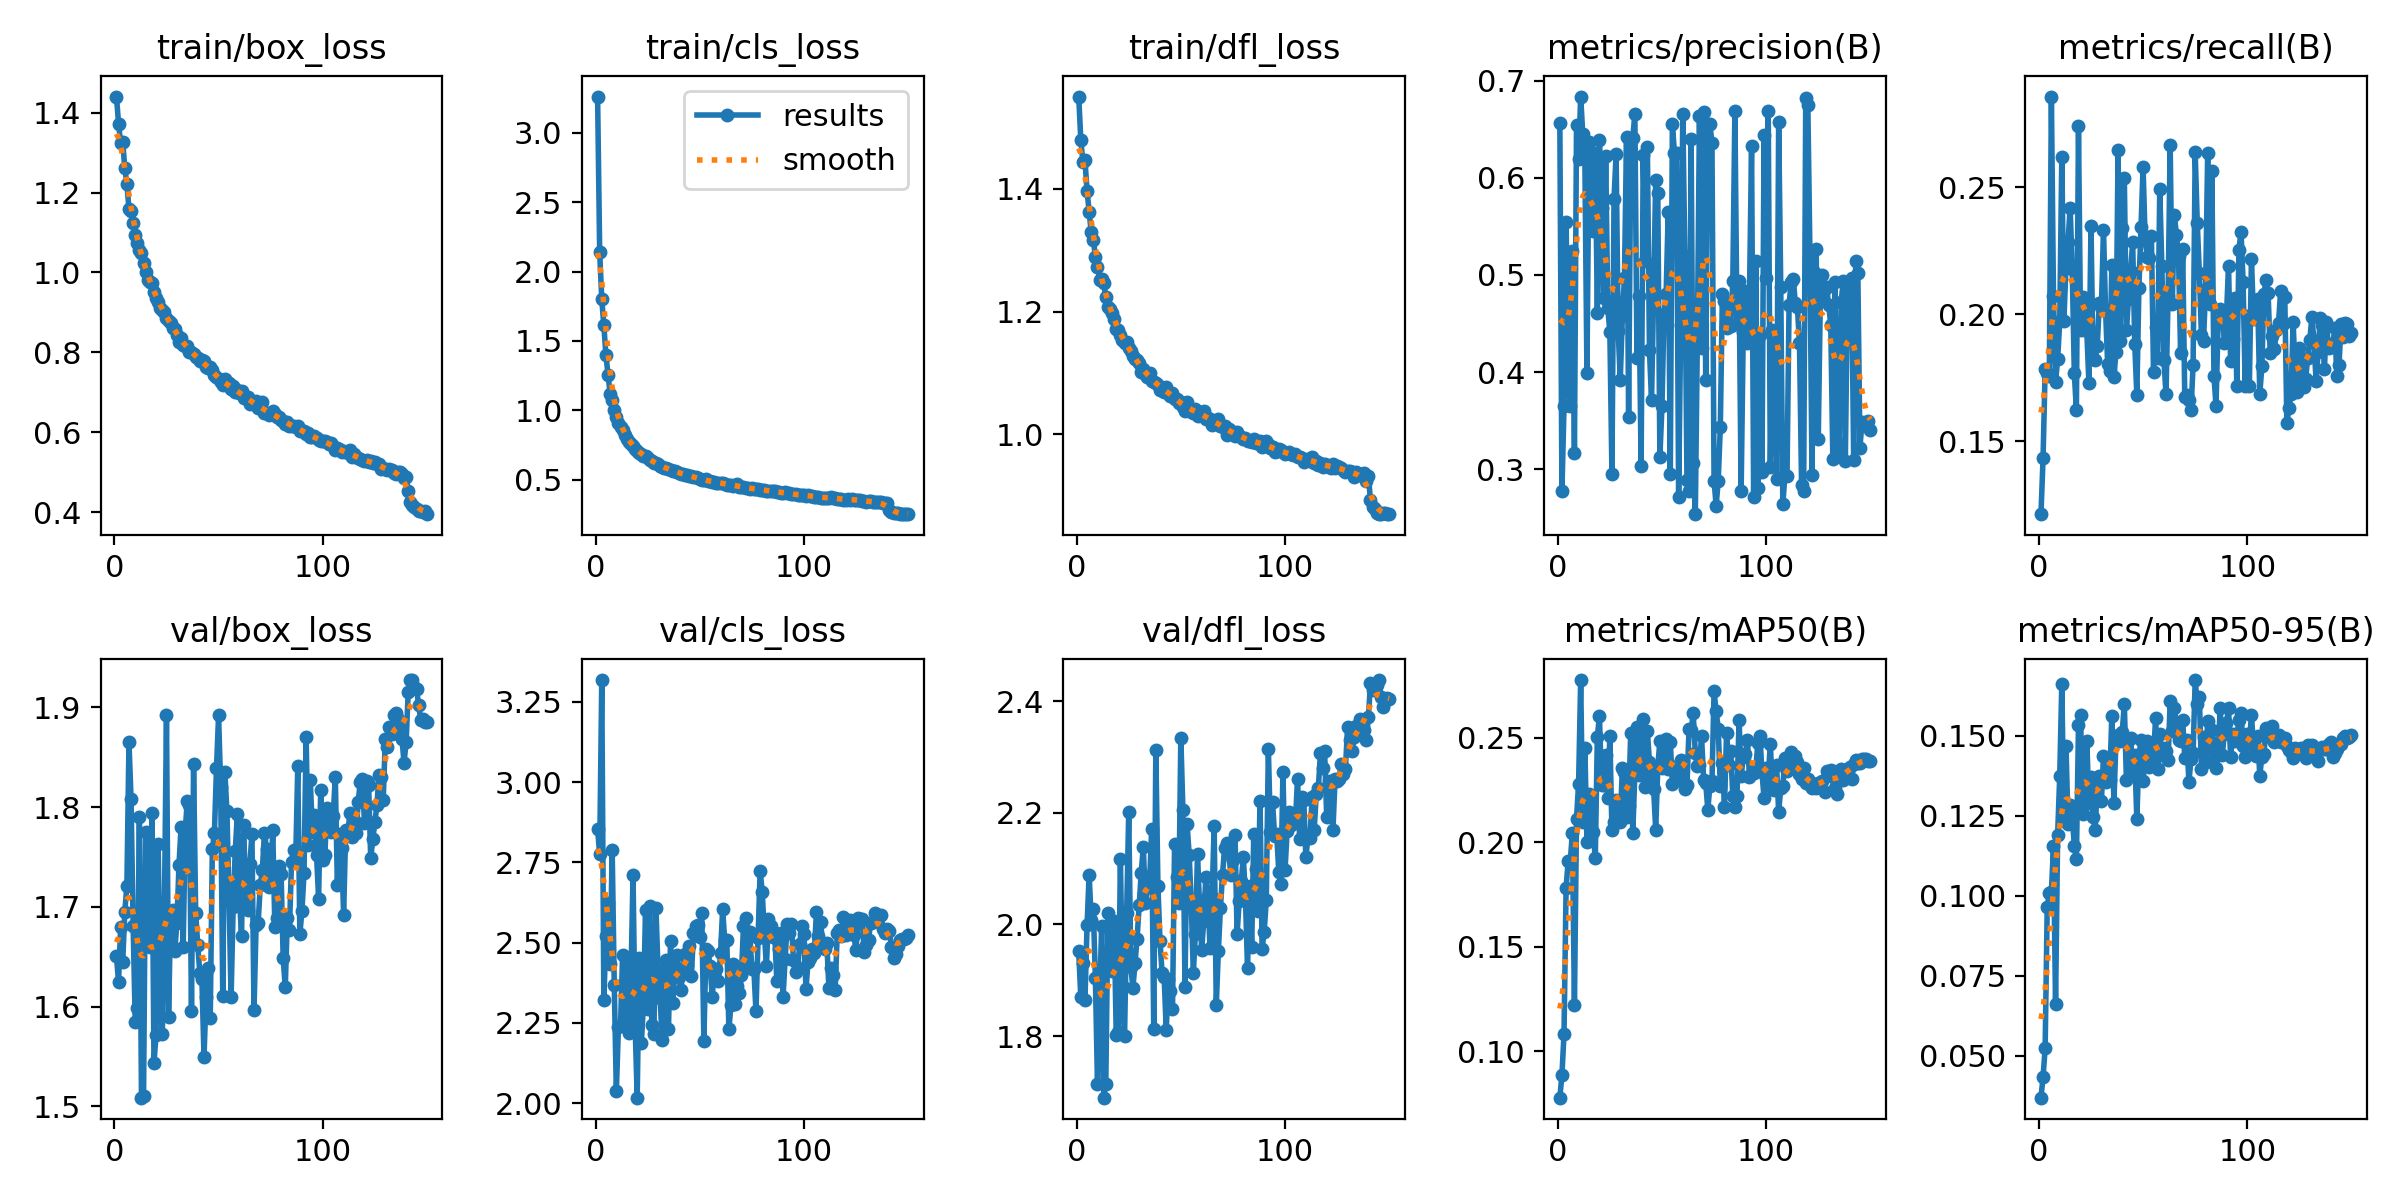

The data file committed next to this chart (first rows):
epoch, time, train/box_loss, train/cls_loss, train/dfl_loss, metrics/precision(B), metrics/recall(B), metrics/mAP50(B), metrics/mAP50-95(B), val/box_loss, val/cls_loss, val/dfl_loss, lr/pg0, lr/pg1, lr/pg2
1, 63.95, 1.441, 3.261, 1.55, 0.6562, 0.1213, 0.0778, 0.03688, 1.65, 2.854, 1.952, 0.0002541, 0.0002541, 0.0002541
2, 106.4, 1.373, 2.139, 1.48, 0.2772, 0.1432, 0.08865, 0.04337, 1.625, 2.775, 1.869, 0.000507, 0.000507, 0.000507
3, 148.1, 1.324, 1.8, 1.444, 0.3648, 0.1784, 0.1082, 0.05226, 1.68, 3.318, 1.931, 0.0007566, 0.0007566, 0.0007566
4, 189.5, 1.327, 1.612, 1.447, 0.5545, 0.1768, 0.178, 0.09647, 1.645, 2.321, 1.865, 0.0007538, 0.0007538, 0.0007538
5, 230.8, 1.261, 1.397, 1.397, 0.3935, 0.1756, 0.1911, 0.1009, 1.695, 2.522, 1.998, 0.0007487, 0.0007487, 0.0007487
6, 272.4, 1.222, 1.257, 1.363, 0.3653, 0.2858, 0.1908, 0.101, 1.721, 2.624, 2.089, 0.0007436, 0.0007436, 0.0007436
7, 315.2, 1.158, 1.12, 1.329, 0.5245, 0.2072, 0.2042, 0.1154, 1.865, 2.432, 2.008, 0.0007385, 0.0007385, 0.0007385
8, 356.9, 1.155, 1.074, 1.317, 0.3161, 0.1733, 0.1223, 0.06605, 1.808, 2.787, 2.027, 0.0007335, 0.0007335, 0.0007335
9, 398.6, 1.124, 1.001, 1.289, 0.655, 0.1823, 0.2113, 0.119, 1.681, 2.368, 1.904, 0.0007284, 0.0007284, 0.0007284
10, 440.4, 1.094, 0.951, 1.273, 0.6196, 0.1972, 0.228, 0.1373, 1.585, 2.037, 1.714, 0.0007233, 0.0007233, 0.0007233
11, 481.8, 1.073, 0.9056, 1.252, 0.6838, 0.2619, 0.2775, 0.1662, 1.599, 2.238, 1.862, 0.0007182, 0.0007182, 0.0007182
12, 523, 1.057, 0.8803, 1.253, 0.6451, 0.1975, 0.2097, 0.1233, 1.79, 2.242, 1.997, 0.0007132, 0.0007132, 0.0007132
13, 564.5, 1.049, 0.8612, 1.247, 0.6216, 0.2186, 0.2452, 0.1468, 1.509, 2.462, 1.69, 0.0007081, 0.0007081, 0.0007081
14, 606.5, 1.023, 0.8191, 1.223, 0.3988, 0.2287, 0.2002, 0.1222, 1.511, 2.261, 1.714, 0.000703, 0.000703, 0.000703
15, 648.3, 1.002, 0.7963, 1.208, 0.6369, 0.242, 0.223, 0.1283, 1.775, 2.446, 2.02, 0.0006979, 0.0006979, 0.0006979
16, 689.5, 0.9823, 0.7738, 1.205, 0.6191, 0.2177, 0.2216, 0.1248, 1.683, 2.22, 1.99, 0.0006929, 0.0006929, 0.0006929
17, 730.6, 0.9757, 0.7593, 1.198, 0.5452, 0.1768, 0.2046, 0.1157, 1.66, 2.386, 1.916, 0.0006878, 0.0006878, 0.0006878
18, 771.6, 0.9729, 0.7463, 1.189, 0.6261, 0.1621, 0.1922, 0.1114, 1.794, 2.71, 2.006, 0.0006827, 0.0006827, 0.0006827
19, 813, 0.9502, 0.7196, 1.172, 0.4609, 0.2741, 0.2505, 0.1532, 1.544, 2.246, 1.801, 0.0006776, 0.0006776, 0.0006776
20, 854.3, 0.9358, 0.71, 1.171, 0.6389, 0.194, 0.2602, 0.1565, 1.572, 2.017, 1.808, 0.0006726, 0.0006726, 0.0006726
21, 895.8, 0.9265, 0.694, 1.162, 0.5686, 0.2067, 0.2274, 0.1256, 1.763, 2.452, 2.117, 0.0006675, 0.0006675, 0.0006675
22, 937.3, 0.9098, 0.6871, 1.153, 0.4768, 0.2022, 0.2274, 0.135, 1.624, 2.188, 1.891, 0.0006624, 0.0006624, 0.0006624
23, 978.7, 0.9054, 0.6722, 1.149, 0.623, 0.1933, 0.2416, 0.1482, 1.573, 2.305, 1.8, 0.0006573, 0.0006573, 0.0006573
24, 1020, 0.9014, 0.6719, 1.15, 0.4663, 0.173, 0.2211, 0.1289, 1.697, 2.602, 2.02, 0.0006523, 0.0006523, 0.0006523
25, 1061, 0.8852, 0.6557, 1.141, 0.4412, 0.2348, 0.2509, 0.1371, 1.892, 2.295, 2.201, 0.0006472, 0.0006472, 0.0006472
26, 1103, 0.8794, 0.6426, 1.135, 0.2951, 0.1822, 0.2056, 0.1246, 1.59, 2.614, 1.924, 0.0006421, 0.0006421, 0.0006421
27, 1144, 0.8727, 0.6344, 1.127, 0.5787, 0.182, 0.2095, 0.1205, 1.695, 2.243, 1.885, 0.000637, 0.000637, 0.000637
28, 1185, 0.8616, 0.6234, 1.122, 0.6244, 0.1875, 0.2201, 0.1343, 1.697, 2.215, 1.931, 0.000632, 0.000632, 0.000632
29, 1226, 0.859, 0.6193, 1.122, 0.4426, 0.2045, 0.2181, 0.1373, 1.656, 2.607, 1.974, 0.0006269, 0.0006269, 0.0006269
30, 1267, 0.8445, 0.6122, 1.116, 0.3918, 0.2029, 0.2095, 0.1295, 1.684, 2.416, 2.034, 0.0006218, 0.0006218, 0.0006218
31, 1309, 0.8271, 0.5973, 1.102, 0.4579, 0.2333, 0.2354, 0.1436, 1.742, 2.326, 2.093, 0.0006167, 0.0006167, 0.0006167
32, 1350, 0.8362, 0.592, 1.106, 0.4968, 0.2016, 0.2338, 0.1354, 1.78, 2.197, 2.139, 0.0006117, 0.0006117, 0.0006117
33, 1392, 0.8194, 0.587, 1.099, 0.6418, 0.1805, 0.2118, 0.1389, 1.66, 2.399, 2.039, 0.0006066, 0.0006066, 0.0006066
34, 1434, 0.8154, 0.5846, 1.093, 0.3533, 0.1777, 0.2174, 0.1361, 1.777, 2.446, 2.067, 0.0006015, 0.0006015, 0.0006015
35, 1477, 0.8163, 0.5801, 1.1, 0.6221, 0.2195, 0.2523, 0.1562, 1.806, 2.232, 2.074, 0.0005964, 0.0005964, 0.0005964
36, 1520, 0.8019, 0.5667, 1.088, 0.6414, 0.1753, 0.2045, 0.1289, 1.802, 2.504, 2.17, 0.0005914, 0.0005914, 0.0005914
37, 1562, 0.8013, 0.5656, 1.086, 0.6662, 0.1853, 0.2331, 0.149, 1.596, 2.314, 1.813, 0.0005863, 0.0005863, 0.0005863
38, 1603, 0.7946, 0.5623, 1.084, 0.4149, 0.2646, 0.2551, 0.15, 1.843, 2.4, 2.313, 0.0005812, 0.0005812, 0.0005812
39, 1644, 0.7891, 0.5569, 1.081, 0.4779, 0.1894, 0.2319, 0.1482, 1.694, 2.463, 2.069, 0.0005761, 0.0005761, 0.0005761
40, 1685, 0.7858, 0.5487, 1.072, 0.3032, 0.2341, 0.2456, 0.1512, 1.662, 2.393, 1.97, 0.0005711, 0.0005711, 0.0005711
41, 1726, 0.7775, 0.5426, 1.076, 0.6241, 0.2536, 0.259, 0.1599, 1.634, 2.353, 1.913, 0.000566, 0.000566, 0.000566
42, 1768, 0.781, 0.5396, 1.07, 0.5145, 0.1937, 0.2264, 0.1361, 1.628, 2.42, 1.905, 0.0005609, 0.0005609, 0.0005609
43, 1809, 0.7788, 0.5379, 1.077, 0.6314, 0.2062, 0.253, 0.1482, 1.55, 2.465, 1.81, 0.0005558, 0.0005558, 0.0005558
44, 1850, 0.7628, 0.5323, 1.067, 0.4225, 0.2169, 0.2383, 0.1492, 1.61, 2.431, 1.903, 0.0005508, 0.0005508, 0.0005508
45, 1891, 0.7601, 0.5272, 1.062, 0.3709, 0.2284, 0.2307, 0.1389, 1.639, 2.491, 1.881, 0.0005457, 0.0005457, 0.0005457
46, 1932, 0.7643, 0.5294, 1.068, 0.4812, 0.1883, 0.2256, 0.1438, 1.589, 2.395, 1.849, 0.0005406, 0.0005406, 0.0005406
47, 1973, 0.7564, 0.5198, 1.058, 0.5979, 0.1684, 0.2059, 0.1239, 1.758, 2.53, 2.144, 0.0005355, 0.0005355, 0.0005355
48, 2015, 0.7437, 0.5169, 1.058, 0.5844, 0.2105, 0.2359, 0.1437, 1.774, 2.552, 2.086, 0.0005305, 0.0005305, 0.0005305
49, 2058, 0.7387, 0.5103, 1.052, 0.3123, 0.2342, 0.2483, 0.1485, 1.839, 2.555, 2.038, 0.0005254, 0.0005254, 0.0005254
50, 2099, 0.7328, 0.5073, 1.052, 0.3647, 0.258, 0.2355, 0.1359, 1.892, 2.517, 2.334, 0.0005203, 0.0005203, 0.0005203
51, 2142, 0.7257, 0.4961, 1.045, 0.4601, 0.2291, 0.2371, 0.143, 1.82, 2.591, 2.205, 0.0005152, 0.0005152, 0.0005152
52, 2183, 0.7184, 0.496, 1.039, 0.4806, 0.2227, 0.2494, 0.1484, 1.611, 2.195, 1.888, 0.0005102, 0.0005102, 0.0005102
53, 2225, 0.7325, 0.5024, 1.052, 0.5648, 0.2223, 0.2347, 0.1401, 1.835, 2.482, 2.179, 0.0005051, 0.0005051, 0.0005051
54, 2268, 0.7176, 0.4924, 1.038, 0.2952, 0.2307, 0.2481, 0.1477, 1.796, 2.473, 2.125, 0.0005, 0.0005, 0.0005
55, 2311, 0.7222, 0.4888, 1.042, 0.6555, 0.1773, 0.2279, 0.1428, 1.708, 2.429, 2.037, 0.0004949, 0.0004949, 0.0004949
56, 2352, 0.7086, 0.4872, 1.035, 0.6254, 0.1951, 0.2361, 0.1557, 1.609, 2.33, 1.913, 0.0004899, 0.0004899, 0.0004899
57, 2393, 0.7144, 0.4858, 1.042, 0.6259, 0.1826, 0.2332, 0.1397, 1.7, 2.418, 1.984, 0.0004848, 0.0004848, 0.0004848
58, 2435, 0.701, 0.4743, 1.03, 0.2716, 0.2493, 0.2364, 0.1507, 1.756, 2.419, 2.126, 0.0004797, 0.0004797, 0.0004797
59, 2476, 0.7046, 0.4798, 1.037, 0.4483, 0.2191, 0.2394, 0.1439, 1.793, 2.382, 2.033, 0.0004746, 0.0004746, 0.0004746
60, 2518, 0.6991, 0.4796, 1.032, 0.6656, 0.182, 0.2289, 0.1462, 1.711, 2.467, 1.954, 0.0004696, 0.0004696, 0.0004696
... 90 more rows
